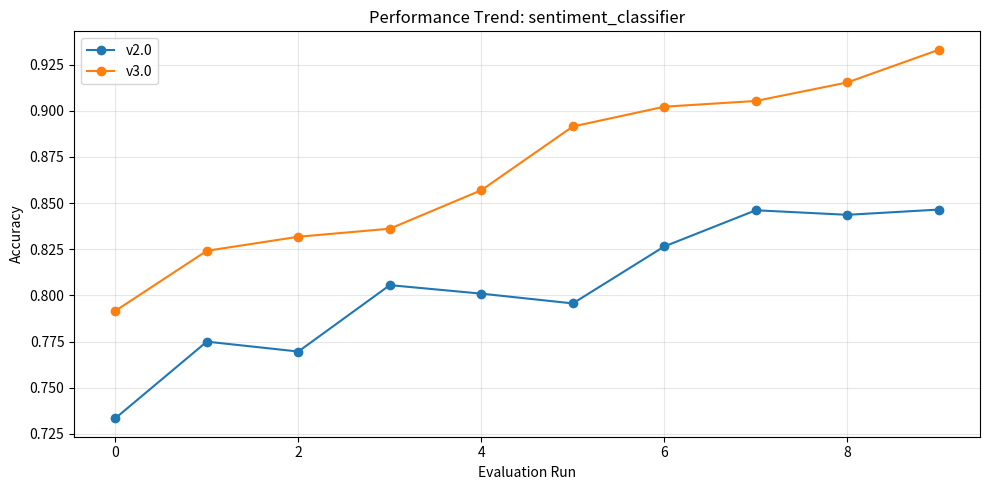
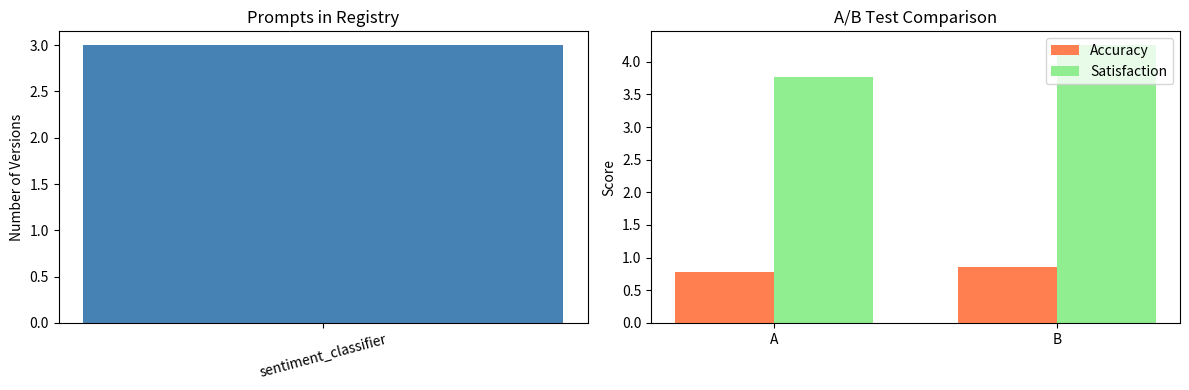

Recreate these plots in Python, in order.
import numpy as np
import re
import json
import time
import matplotlib.pyplot as plt
from collections import defaultdict
from datetime import datetime
import warnings
warnings.filterwarnings('ignore')

print('Libraries loaded!')


class PromptVersion:
    def __init__(self, prompt_id, content, version, author, tags=None):
        self.prompt_id = prompt_id
        self.content = content
        self.version = version
        self.author = author
        self.created_at = datetime.now().isoformat()
        self.tags = tags or []
        self.metrics = {}
    def to_dict(self):
        return {
            'prompt_id': self.prompt_id,
            'version': self.version,
            'content': self.content,
            'author': self.author,
            'created_at': self.created_at,
            'tags': self.tags,
            'metrics': self.metrics
        }

class PromptRegistry:
    def __init__(self):
        self.prompts = defaultdict(list)
    def register(self, prompt_version):
        self.prompts[prompt_version.prompt_id].append(prompt_version)
        print(f'Registered {prompt_version.prompt_id} v{prompt_version.version}')
    def get_version(self, prompt_id, version):
        for pv in self.prompts[prompt_id]:
            if pv.version == version:
                return pv
        return None
    def get_latest(self, prompt_id):
        if prompt_id in self.prompts and self.prompts[prompt_id]:
            return sorted(self.prompts[prompt_id], key=lambda x: x.version)[-1]
        return None
    def list_versions(self, prompt_id):
        return [pv.version for pv in self.prompts.get(prompt_id, [])]

registry = PromptRegistry()

v1 = PromptVersion('sentiment_classifier', 'Classify sentiment: {text}', 1.0, 'alice', ['nlp', 'classification'])
v2 = PromptVersion('sentiment_classifier', 'Classify the sentiment of the following text as Positive, Negative, or Neutral:\n{text}', 2.0, 'bob', ['nlp', 'classification', 'improved'])
v3 = PromptVersion('sentiment_classifier', 'Analyze the emotional tone of this text. Respond with exactly one word: Positive, Negative, or Neutral.\n\nText: {text}\nTone:', 3.0, 'charlie', ['nlp', 'classification', 'structured'])

registry.register(v1)
registry.register(v2)
registry.register(v3)

print(f'\nVersions: {registry.list_versions("sentiment_classifier")}')


class ABTest:
    def __init__(self, test_name, prompt_a, prompt_b):
        self.test_name = test_name
        self.prompt_a = prompt_a
        self.prompt_b = prompt_b
        self.results_a = []
        self.results_b = []
        self.assignments = []
    def assign_variant(self, user_id):
        variant = 'A' if hash(user_id) % 2 == 0 else 'B'
        self.assignments.append({'user_id': user_id, 'variant': variant})
        return variant
    def record_result(self, variant, accuracy, latency, user_satisfaction):
        result = {'accuracy': accuracy, 'latency': latency, 'satisfaction': user_satisfaction}
        if variant == 'A':
            self.results_a.append(result)
        else:
            self.results_b.append(result)
    def get_stats(self):
        def avg(key, results):
            return np.mean([r[key] for r in results]) if results else 0
        return {
            'A': {'count': len(self.results_a), 'accuracy': avg('accuracy', self.results_a), 'latency': avg('latency', self.results_a), 'satisfaction': avg('satisfaction', self.results_a)},
            'B': {'count': len(self.results_b), 'accuracy': avg('accuracy', self.results_b), 'latency': avg('latency', self.results_b), 'satisfaction': avg('satisfaction', self.results_b)}
        }
    def winner(self):
        stats = self.get_stats()
        score_a = stats['A']['accuracy'] * 0.5 + stats['A']['satisfaction'] * 0.5
        score_b = stats['B']['accuracy'] * 0.5 + stats['B']['satisfaction'] * 0.5
        return 'A' if score_a > score_b else 'B'

ab = ABTest('sentiment_v2_vs_v3', v2.content, v3.content)

np.random.seed(42)
for i in range(100):
    user_id = f'user_{i}'
    variant = ab.assign_variant(user_id)
    if variant == 'A':
        ab.record_result('A', np.random.normal(0.78, 0.05), np.random.normal(0.3, 0.1), np.random.normal(3.8, 0.3))
    else:
        ab.record_result('B', np.random.normal(0.85, 0.04), np.random.normal(0.25, 0.08), np.random.normal(4.2, 0.2))

stats = ab.get_stats()
print(f'A/B Test Results for {ab.test_name}:')
for variant, data in stats.items():
    print(f'  Variant {variant}: {data}')
print(f'\nWinner: Variant {ab.winner()}')


class PerformanceTracker:
    def __init__(self):
        self.history = defaultdict(list)
    def record(self, prompt_id, version, metrics):
        self.history[(prompt_id, version)].append({
            'timestamp': datetime.now().isoformat(),
            **metrics
        })
    def get_trend(self, prompt_id, version, metric='accuracy'):
        key = (prompt_id, version)
        if key not in self.history:
            return []
        return [h[metric] for h in self.history[key]]
    def plot_trend(self, prompt_id, versions, metric='accuracy'):
        plt.figure(figsize=(10, 5))
        for v in versions:
            trend = self.get_trend(prompt_id, v, metric)
            if trend:
                plt.plot(trend, marker='o', label=f'v{v}')
        plt.xlabel('Evaluation Run')
        plt.ylabel(metric.title())
        plt.title(f'Performance Trend: {prompt_id}')
        plt.legend()
        plt.grid(True, alpha=0.3)
        plt.tight_layout()
        plt.show()

tracker = PerformanceTracker()

for run in range(10):
    tracker.record('sentiment_classifier', 2.0, {'accuracy': 0.75 + run * 0.01 + np.random.normal(0, 0.02), 'latency': 0.3 - run * 0.01})
    tracker.record('sentiment_classifier', 3.0, {'accuracy': 0.80 + run * 0.015 + np.random.normal(0, 0.015), 'latency': 0.25 - run * 0.008})

tracker.plot_trend('sentiment_classifier', [2.0, 3.0], 'accuracy')


class RegressionTest:
    def __init__(self, test_cases):
        self.test_cases = test_cases
        self.results = []
    def run(self, prompt_fn):
        passed = 0
        for inp, expected in self.test_cases:
            output = prompt_fn(inp)
            match = expected.lower() in output.lower()
            self.results.append({'input': inp, 'expected': expected, 'output': output, 'passed': match})
            if match:
                passed += 1
        return passed / len(self.test_cases)

test_cases = [
    ('I love this!', 'positive'),
    ('This is terrible.', 'negative'),
    ('It is okay.', 'neutral'),
    ('Amazing product!', 'positive'),
    ('Not worth the money.', 'negative')
]

def mock_sentiment_prompt(text):
    positive_words = ['love', 'amazing', 'great', 'excellent', 'good']
    negative_words = ['terrible', 'bad', 'hate', 'worst', 'not worth']
    text_lower = text.lower()
    if any(w in text_lower for w in positive_words):
        return 'positive'
    if any(w in text_lower for w in negative_words):
        return 'negative'
    return 'neutral'

reg_test = RegressionTest(test_cases)
pass_rate = reg_test.run(mock_sentiment_prompt)
print(f'Regression Test Pass Rate: {pass_rate*100:.1f}%')
print('\nDetailed results:')
for r in reg_test.results:
    status = 'PASS' if r['passed'] else 'FAIL'
    print(f'  [{status}] Input: {r["input"]} -> Expected: {r["expected"]}, Got: {r["output"]}')


def visualize_registry(registry):
    prompt_ids = list(registry.prompts.keys())
    version_counts = [len(registry.prompts[pid]) for pid in prompt_ids]
    fig, axes = plt.subplots(1, 2, figsize=(12, 4))
    axes[0].bar(prompt_ids, version_counts, color='steelblue')
    axes[0].set_ylabel('Number of Versions')
    axes[0].set_title('Prompts in Registry')
    axes[0].tick_params(axis='x', rotation=15)
    variants = ['A', 'B']
    accuracies = [stats['A']['accuracy'], stats['B']['accuracy']]
    satisfactions = [stats['A']['satisfaction'], stats['B']['satisfaction']]
    x = np.arange(len(variants))
    width = 0.35
    axes[1].bar(x - width/2, accuracies, width, label='Accuracy', color='coral')
    axes[1].bar(x + width/2, satisfactions, width, label='Satisfaction', color='lightgreen')
    axes[1].set_xticks(x)
    axes[1].set_xticklabels(variants)
    axes[1].set_ylabel('Score')
    axes[1].set_title('A/B Test Comparison')
    axes[1].legend()
    plt.tight_layout()
    plt.show()

visualize_registry(registry)


# Exercise 1: Add rollback functionality
# Exercise 2: Implement prompt diff viewer
# Exercise 3: Add automated regression alerts
# Exercise 4: Build a prompt approval workflow
print('Exercises listed!')
